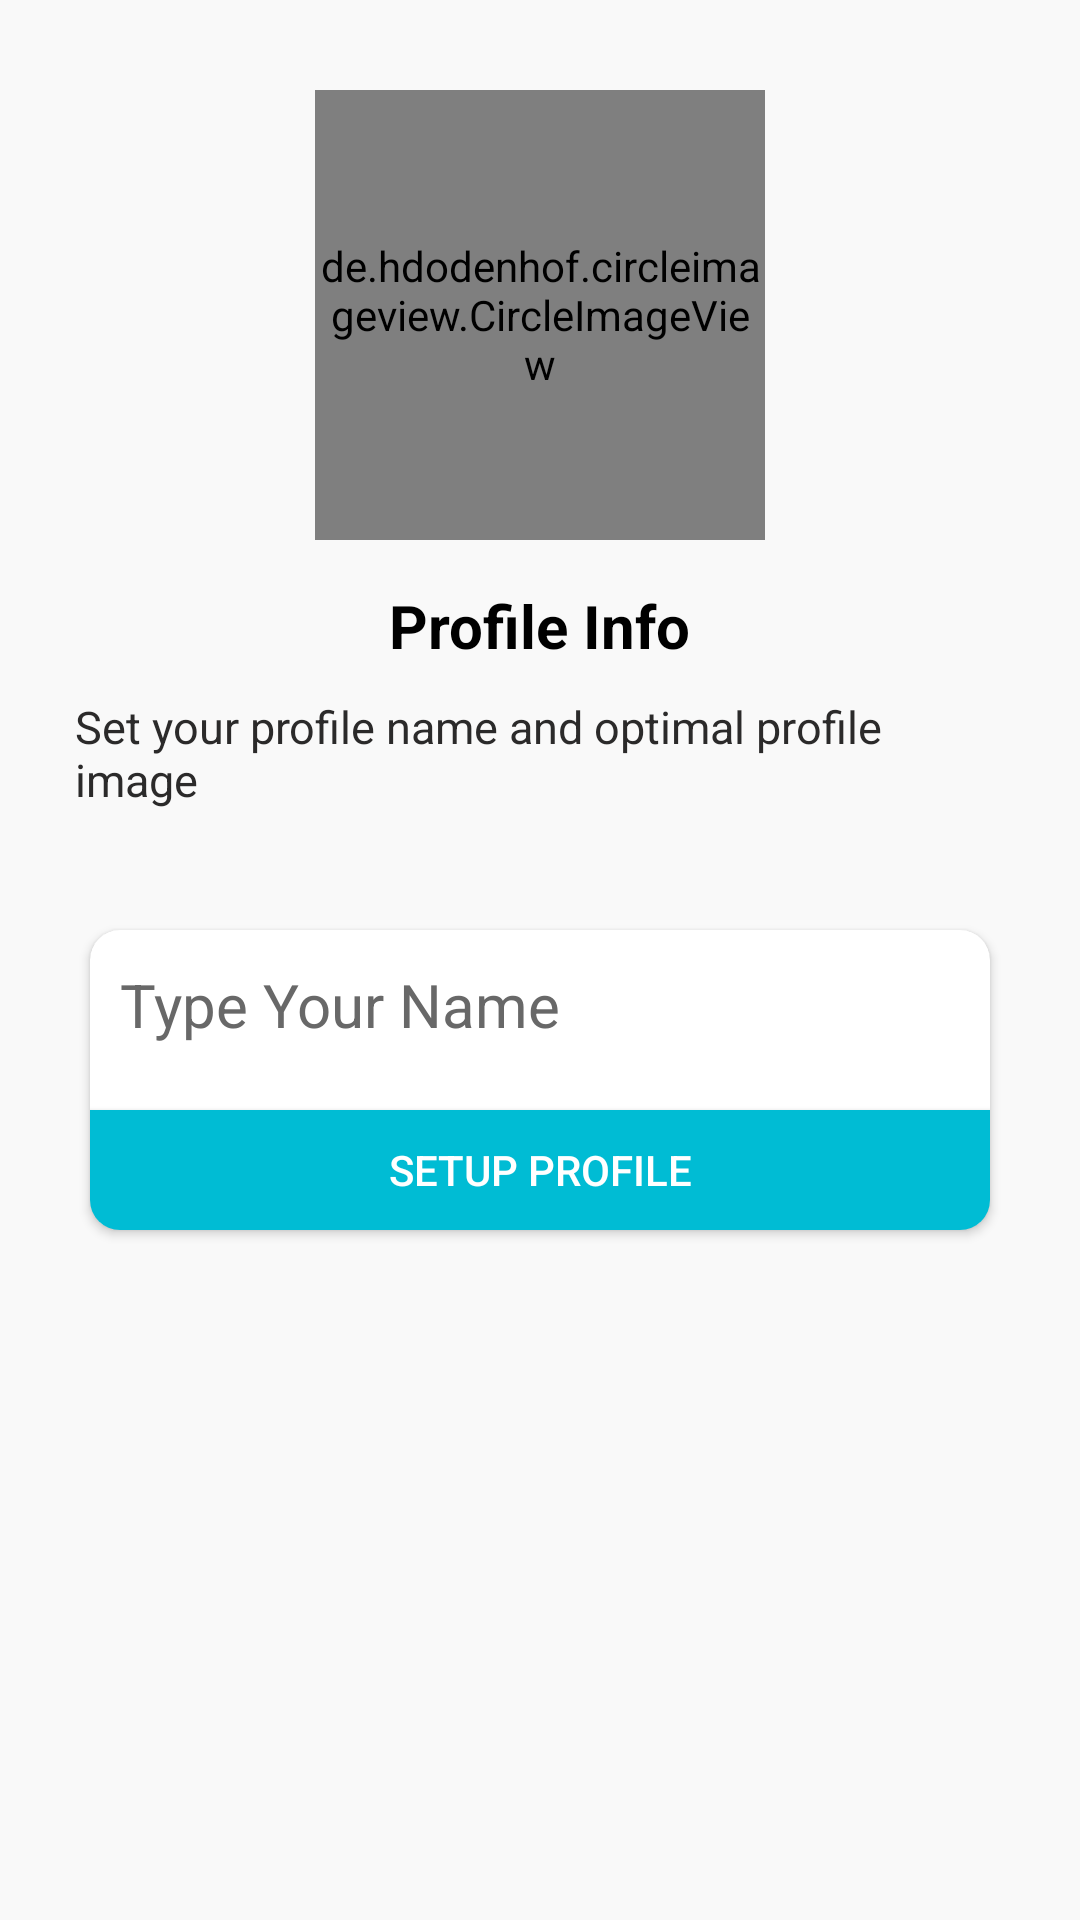

Here is an Android app screen rendered from its layout file. Give the layout XML and the strings, colors and styles it references.
<!-- AndroidManifest.xml: application theme Theme.Talkzy -->
<!-- res/layout/activity_setup_user_profile.xml -->
<?xml version="1.0" encoding="utf-8"?>
<RelativeLayout xmlns:android="http://schemas.android.com/apk/res/android"
    xmlns:app="http://schemas.android.com/apk/res-auto"
    xmlns:tools="http://schemas.android.com/tools"
    android:layout_width="match_parent"
    android:layout_height="match_parent"
    android:background="#f9f9f9"
    tools:context=".SetupUserProfile">

    <de.hdodenhof.circleimageview.CircleImageView
        android:id="@+id/profileImage"
        android:layout_width="150dp"
        android:layout_height="150dp"
        android:layout_centerHorizontal="true"
        android:layout_marginTop="30dp"
        android:src="@drawable/avatar">

    </de.hdodenhof.circleimageview.CircleImageView>

    <TextView
        android:id="@+id/text2"
        android:layout_width="wrap_content"
        android:layout_height="wrap_content"
        android:layout_below="@+id/profileImage"
        android:layout_centerHorizontal="true"
        android:paddingTop="15dp"
        android:text="Profile Info"
        android:textColor="@color/black"
        android:textSize="20sp"
        android:textStyle="bold">

    </TextView>

    <TextView
        android:id="@+id/profiledesc"
        android:layout_width="wrap_content"
        android:layout_height="wrap_content"
        android:layout_below="@+id/text2"
        android:layout_centerHorizontal="true"
        android:layout_marginLeft="50dp"
        android:layout_marginTop="10dp"
        android:textColor="#2B2A2A"
        android:text="Set your profile name and optimal profile image"
        android:textSize="15sp">

    </TextView>

    <androidx.cardview.widget.CardView
        android:layout_width="wrap_content"
        android:layout_height="wrap_content"
        android:layout_below="@id/profiledesc"
        android:background="@color/white"
        android:layout_centerHorizontal="true"
        android:layout_marginTop="40dp"
        app:cardCornerRadius="10dp">

        <RelativeLayout
            android:layout_width="wrap_content"
            android:layout_height="wrap_content">


            <EditText
                android:id="@+id/Name"
                android:layout_width="300dp"
                android:layout_height="50dp"
                android:layout_centerHorizontal="true"
                android:background="@drawable/textbox_outline"
                android:hint="Type Your Name"
                android:inputType="text"
                android:padding="10dp"
                android:textColorHint="#686868"
                android:textColor="@color/black"
                android:textSize="20dp">

            </EditText>

            <Button
                android:id="@+id/setupBtn"
                android:layout_width="300dp"
                android:layout_height="40dp"
                android:layout_below="@id/Name"
                android:layout_centerHorizontal="true"
                android:layout_marginTop="10dp"
                android:background="#3FB644"
                android:backgroundTint="#00BCD4"
                android:text="Setup Profile"
                android:textColor="@color/white">

            </Button>

        </RelativeLayout>


    </androidx.cardview.widget.CardView>


</RelativeLayout>
<!-- resources referenced by this layout -->
<resources>
  <color name="black">#FF000000</color>
  <color name="white">#FFFFFFFF</color>
  <style name="Theme.Talkzy" parent="Theme.MaterialComponents.DayNight.DarkActionBar">
          
          <item name="colorPrimary">@color/purple_500</item>
          <item name="colorPrimaryVariant">@color/purple_700</item>
          <item name="colorOnPrimary">@color/white</item>
          
          <item name="colorSecondary">@color/teal_200</item>
          <item name="colorSecondaryVariant">@color/teal_700</item>
          <item name="colorOnSecondary">@color/black</item>
          
          <item name="android:statusBarColor">?attr/colorPrimaryVariant</item>
          
      </style>
  <color name="purple_500">#1D8F03</color>
  <color name="purple_700">#1D8F03</color>
  <color name="teal_200">#FF03DAC5</color>
  <color name="teal_700">#FF018786</color>
</resources>
